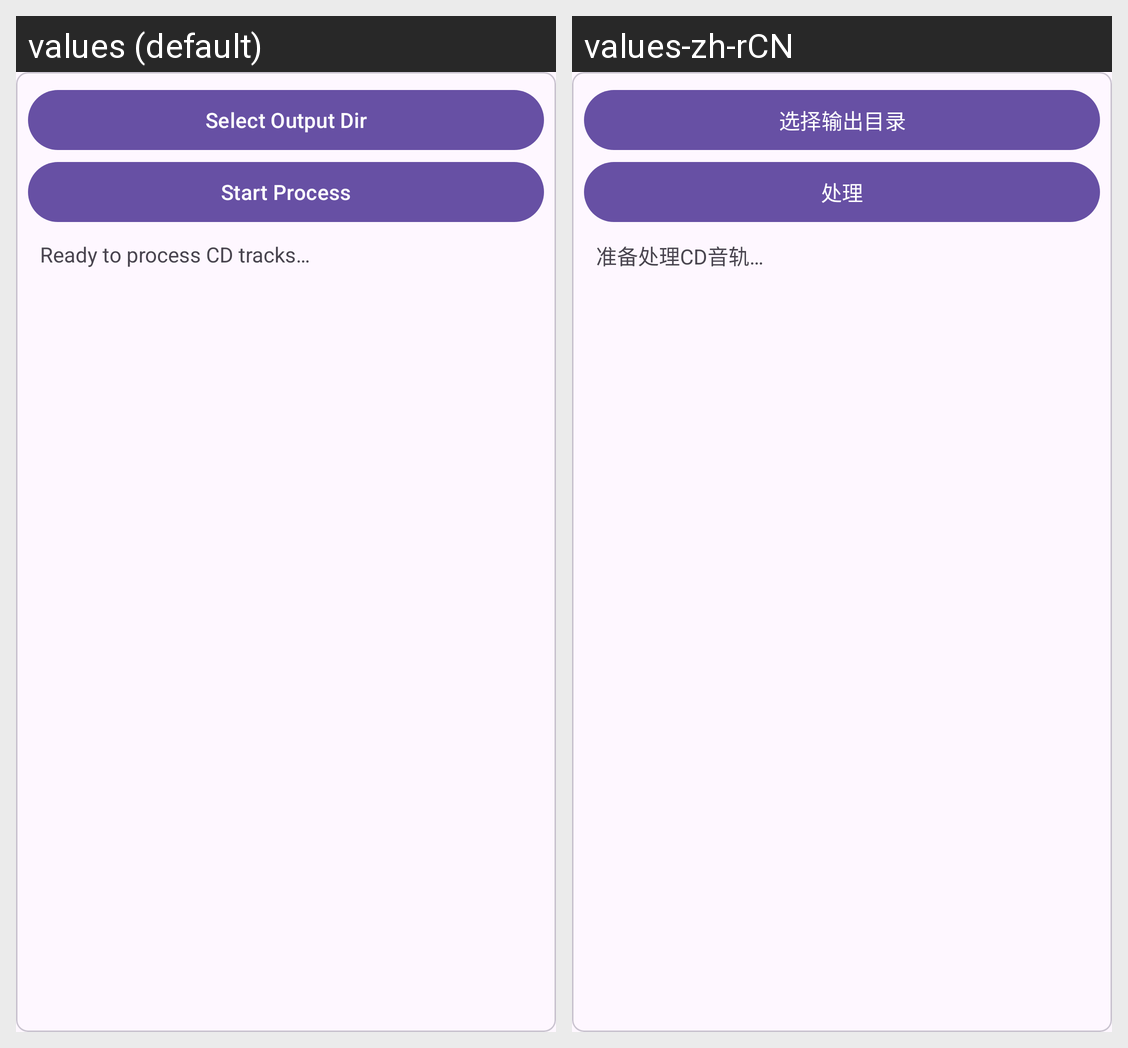

Strings drawn on this Android screen and how each of the app's shown locales translates them:
Android screen res/layout/output_card.xml rendered under 2 locales, left to right: values (default), values-zh-rCN. Device: Nexus 5 (rendered at 1080×1920; each locale shown at half size, 540×960, under a caption strip naming it); theme Theme.CDTrackSplitter.
Strings drawn on this screen, with the default value and each locale's value (text and hints the layout hard-codes, and strings that could not be matched under every locale, appear in the picture but are not listed):

select_output_dir
  values: Select Output Dir
  values-zh-rCN: 选择输出目录

process_button
  values: Start Process
  values-zh-rCN: 处理

no_output_log
  values: Ready to process CD tracks…
  values-zh-rCN: 准备处理CD音轨…
